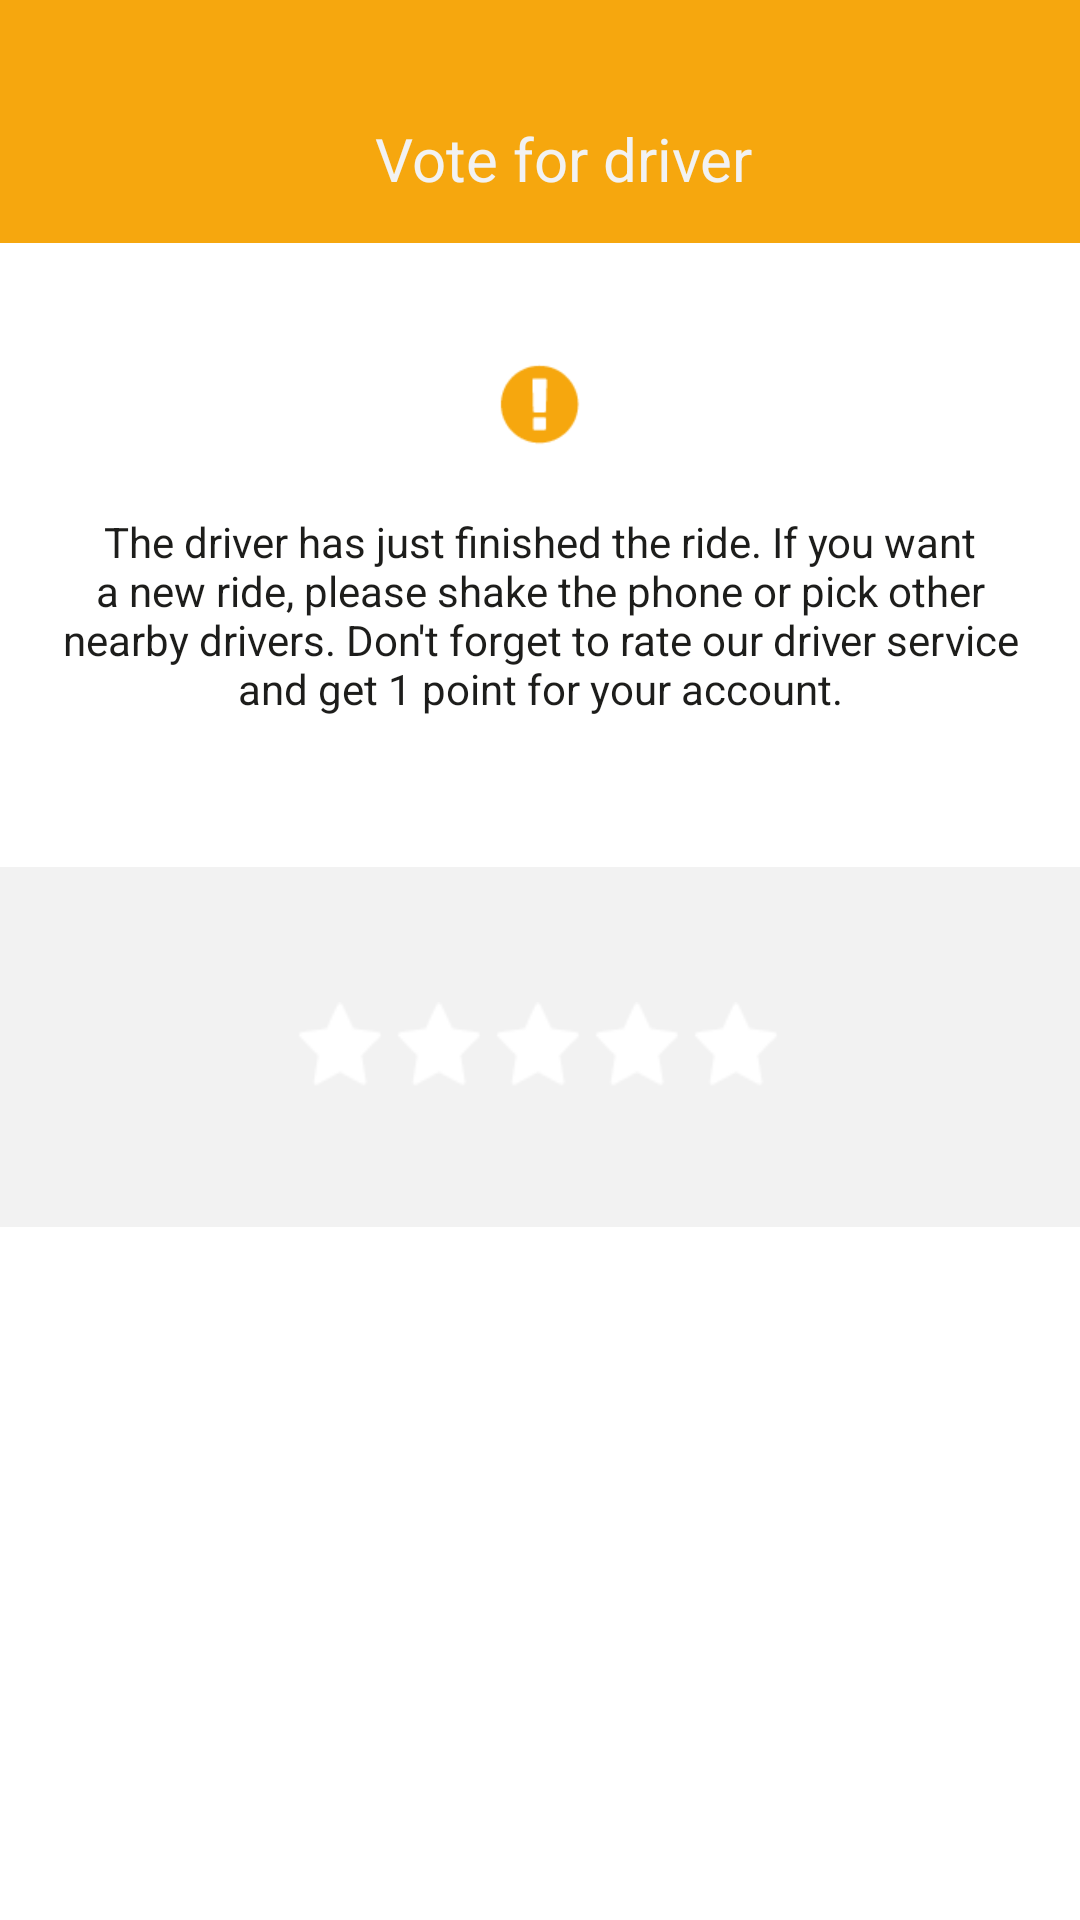

This screen was rendered from an Android layout file. Write that file and the resources it references.
<!-- AndroidManifest.xml: application theme AppTheme -->
<!-- res/layout/activity_vote_driver_screen.xml -->
<?xml version="1.0" encoding="utf-8"?>
<RelativeLayout xmlns:android="http://schemas.android.com/apk/res/android"
    xmlns:app="http://schemas.android.com/apk/res-auto"
    android:layout_width="match_parent"
    android:layout_height="match_parent"
    android:background="#ffffff"
    android:orientation="vertical">

    <FrameLayout
        android:id="@+id/statusBar"
        android:layout_width="match_parent"
        android:layout_height="25dp"
        android:background="@color/colorPrimary"></FrameLayout>

    <android.support.design.widget.AppBarLayout
        android:id="@+id/appBar"
        android:layout_width="match_parent"
        android:layout_height="wrap_content"
        android:layout_below="@+id/statusBar"
        android:theme="@style/AppTheme.AppBarOverlay">

        <android.support.v7.widget.Toolbar
            android:id="@+id/toolbar"
            app:popupTheme="@style/AppTheme.PopupOverlay"
            android:layout_width="match_parent"
            android:layout_height="?attr/actionBarSize"
            android:background="?attr/colorPrimary">

            <RelativeLayout
                android:layout_width="match_parent"
                android:layout_height="match_parent"
                android:focusable="false">

                <TextView
                    android:id="@+id/tv_title"
                    android:layout_width="wrap_content"
                    android:layout_height="wrap_content"
                    android:layout_centerInParent="true"
                    android:focusable="false"
                    android:text="@string/vote_for_driver"
                    android:textColor="@color/white_dark"
                    android:textSize="20dp" />
            </RelativeLayout>

        </android.support.v7.widget.Toolbar>

    </android.support.design.widget.AppBarLayout>

    <ImageView
        android:id="@+id/note_rate"
        android:layout_width="30dp"
        android:layout_height="30dp"
        android:layout_below="@+id/appBar"
        android:layout_centerHorizontal="true"
        android:layout_marginTop="40dp"
        android:background="@drawable/icon_note" />

    <TextView
        android:id="@+id/txt_rate"
        android:layout_width="wrap_content"
        android:layout_height="wrap_content"
        android:layout_below="@+id/note_rate"
        android:layout_centerHorizontal="true"
        android:layout_marginLeft="20dp"
        android:layout_marginRight="20dp"
        android:layout_marginTop="20dp"
        android:gravity="center"
        android:text="@string/vote_driver" />

    <RelativeLayout
        android:layout_width="match_parent"
        android:layout_height="120dp"
        android:layout_below="@+id/txt_rate"
        android:layout_marginTop="50dp"
        android:background="@color/white_dark">

        <ImageButton
            android:id="@+id/imb_star_3"
            android:layout_width="30dp"
            android:layout_height="30dp"
            android:layout_centerInParent="true"
            android:background="@drawable/icon_star_white" />

        <ImageButton
            android:id="@+id/imb_star_2"
            android:layout_width="30dp"
            android:layout_height="30dp"
            android:layout_centerVertical="true"
            android:layout_marginRight="3dp"
            android:layout_toLeftOf="@+id/imb_star_3"
            android:background="@drawable/icon_star_white" />

        <ImageButton
            android:id="@+id/imb_star_1"
            android:layout_width="30dp"
            android:layout_height="30dp"
            android:layout_centerVertical="true"
            android:layout_marginRight="3dp"
            android:layout_toLeftOf="@+id/imb_star_2"
            android:background="@drawable/icon_star_white" />

        <ImageButton
            android:id="@+id/imb_star_4"
            android:layout_width="30dp"
            android:layout_height="30dp"
            android:layout_centerVertical="true"
            android:layout_marginLeft="3dp"
            android:layout_toRightOf="@+id/imb_star_3"
            android:background="@drawable/icon_star_white" />

        <ImageButton
            android:id="@+id/imb_star_5"
            android:layout_width="30dp"
            android:layout_height="30dp"
            android:layout_centerVertical="true"
            android:layout_marginLeft="3dp"
            android:layout_toRightOf="@+id/imb_star_4"
            android:background="@drawable/icon_star_white" />

    </RelativeLayout>

</RelativeLayout>
<!-- resources referenced by this layout -->
<resources>
  <color name="colorPrimary">#f6a70e</color>colorPrimary
  <color name="white_dark">#f2f2f2</color>
  <!-- drawable icon_note: png bitmap (drawable, 18870 bytes) -->
  <!-- drawable icon_star_white: png bitmap (drawable, 18809 bytes) -->
  <string name="vote_driver">The driver has just finished the ride. If you want a new ride, please shake the phone or pick other nearby drivers. Don\'t forget to rate our driver service and get 1 point for your account.</string>
  <string name="vote_for_driver">Vote  for driver</string>
  <style name="AppTheme.AppBarOverlay" parent="ThemeOverlay.AppCompat.Dark.ActionBar" />
  <style name="AppTheme.PopupOverlay" parent="ThemeOverlay.AppCompat.Light" />
  <style name="AppTheme" parent="AppTheme.Base">
          
          <item name="colorPrimary">@color/colorPrimary</item>
          <item name="colorPrimaryDark">@color/colorPrimaryDark</item>
          <item name="colorAccent">@color/white_dark</item>
          <item name="android:textColor">@color/black</item>
          <item name="android:fitsSystemWindows">true</item>
          <item name="drawerArrowStyle">@style/MyDrawerArrowToggle</item>
      </style>
  <style name="AppTheme.Base" parent="Theme.AppCompat.Light.NoActionBar" />
  <color name="colorPrimaryDark">#f6a70e</color>
  <color name="black">#1d1d1b</color>
  <style name="MyDrawerArrowToggle" parent="Widget.AppCompat.DrawerArrowToggle">
          <item name="color">@color/white_dark</item>
      </style>
</resources>
